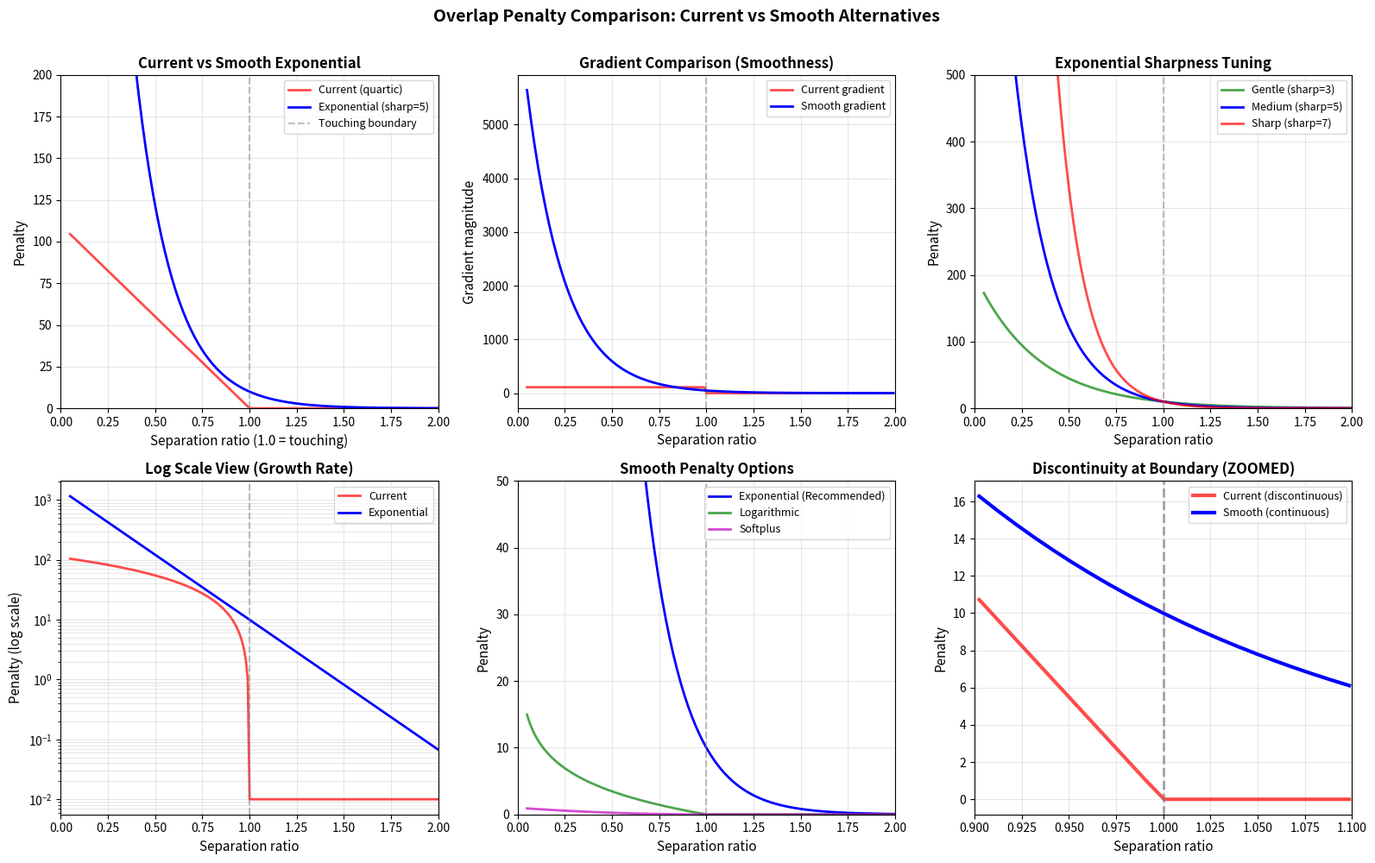

The matplotlib source for this figure:
#!/usr/bin/env python3
"""
Visual comparison of current vs smooth overlap penalties.
"""

import numpy as np
import matplotlib.pyplot as plt


def current_penalty(sep: float) -> float:
    """Current implementation (simplified)."""
    if sep >= 1.0:
        return 0.0
    # Assuming 100x50 boxes with 10px margin
    # overlap in each dimension, squared
    overlap = (1.0 - sep) * 110  # simplified
    return (overlap * overlap) ** 0.5  # sqrt to make comparable scale


def smooth_exponential(sep: float, strength: float = 10.0, sharpness: float = 5.0) -> float:
    """Smooth exponential penalty."""
    violation = 1.0 - sep
    return strength * np.exp(sharpness * violation)


def smooth_log(sep: float, scale: float = 5.0) -> float:
    """Logarithmic barrier."""
    if sep >= 1.0:
        return 0.0
    return -scale * np.log(sep + 1e-6)


def smooth_softplus(sep: float, softness: float = 0.1, scale: float = 100.0) -> float:
    """Softplus approximation."""
    overlap = 1.0 - sep
    soft_overlap = softness * np.log(1 + np.exp(overlap / softness))
    return scale * soft_overlap ** 2


def main():
    # Separation values from fully overlapped to well-separated
    separations = np.linspace(0.05, 2.0, 200)

    # Compute penalties
    current = [current_penalty(s) for s in separations]
    exp_soft = [smooth_exponential(s, strength=10, sharpness=5) for s in separations]
    exp_gentle = [smooth_exponential(s, strength=10, sharpness=3) for s in separations]
    exp_sharp = [smooth_exponential(s, strength=10, sharpness=7) for s in separations]
    log_pen = [smooth_log(s, scale=5) for s in separations]
    softplus_pen = [smooth_softplus(s, softness=0.1, scale=1.0) for s in separations]

    # Create comprehensive plot
    fig = plt.figure(figsize=(16, 10))

    # Plot 1: Main comparison
    ax1 = plt.subplot(2, 3, 1)
    ax1.plot(separations, current, 'r-', linewidth=2, label='Current (quartic)', alpha=0.7)
    ax1.plot(separations, exp_soft, 'b-', linewidth=2, label='Exponential (sharp=5)')
    ax1.axvline(1.0, color='gray', linestyle='--', alpha=0.5, label='Touching boundary')
    ax1.set_xlabel('Separation ratio (1.0 = touching)', fontsize=11)
    ax1.set_ylabel('Penalty', fontsize=11)
    ax1.set_title('Current vs Smooth Exponential', fontsize=12, fontweight='bold')
    ax1.legend(fontsize=9)
    ax1.grid(True, alpha=0.3)
    ax1.set_xlim(0, 2)
    ax1.set_ylim(0, 200)

    # Plot 2: Gradients
    ax2 = plt.subplot(2, 3, 2)
    grad_current = -np.diff(current) / np.diff(separations)
    grad_smooth = -np.diff(exp_soft) / np.diff(separations)
    ax2.plot(separations[:-1], np.abs(grad_current), 'r-', linewidth=2,
             label='Current gradient', alpha=0.7)
    ax2.plot(separations[:-1], np.abs(grad_smooth), 'b-', linewidth=2,
             label='Smooth gradient')
    ax2.axvline(1.0, color='gray', linestyle='--', alpha=0.5)
    ax2.set_xlabel('Separation ratio', fontsize=11)
    ax2.set_ylabel('Gradient magnitude', fontsize=11)
    ax2.set_title('Gradient Comparison (Smoothness)', fontsize=12, fontweight='bold')
    ax2.legend(fontsize=9)
    ax2.grid(True, alpha=0.3)
    ax2.set_xlim(0, 2)

    # Plot 3: Sharpness variations
    ax3 = plt.subplot(2, 3, 3)
    ax3.plot(separations, exp_gentle, 'g-', linewidth=2, label='Gentle (sharp=3)', alpha=0.7)
    ax3.plot(separations, exp_soft, 'b-', linewidth=2, label='Medium (sharp=5)')
    ax3.plot(separations, exp_sharp, 'r-', linewidth=2, label='Sharp (sharp=7)', alpha=0.7)
    ax3.axvline(1.0, color='gray', linestyle='--', alpha=0.5)
    ax3.set_xlabel('Separation ratio', fontsize=11)
    ax3.set_ylabel('Penalty', fontsize=11)
    ax3.set_title('Exponential Sharpness Tuning', fontsize=12, fontweight='bold')
    ax3.legend(fontsize=9)
    ax3.grid(True, alpha=0.3)
    ax3.set_xlim(0, 2)
    ax3.set_ylim(0, 500)

    # Plot 4: Log-scale comparison (to see behavior across orders of magnitude)
    ax4 = plt.subplot(2, 3, 4)
    # Filter out zeros for log scale
    current_log = [max(c, 0.01) for c in current]
    exp_log = [max(e, 0.01) for e in exp_soft]
    ax4.semilogy(separations, current_log, 'r-', linewidth=2, label='Current', alpha=0.7)
    ax4.semilogy(separations, exp_log, 'b-', linewidth=2, label='Exponential')
    ax4.axvline(1.0, color='gray', linestyle='--', alpha=0.5)
    ax4.set_xlabel('Separation ratio', fontsize=11)
    ax4.set_ylabel('Penalty (log scale)', fontsize=11)
    ax4.set_title('Log Scale View (Growth Rate)', fontsize=12, fontweight='bold')
    ax4.legend(fontsize=9)
    ax4.grid(True, alpha=0.3, which='both')
    ax4.set_xlim(0, 2)

    # Plot 5: All smooth options
    ax5 = plt.subplot(2, 3, 5)
    ax5.plot(separations, exp_soft, 'b-', linewidth=2, label='Exponential (Recommended)')
    ax5.plot(separations, log_pen, 'g-', linewidth=2, label='Logarithmic', alpha=0.7)
    ax5.plot(separations, softplus_pen, 'm-', linewidth=2, label='Softplus', alpha=0.7)
    ax5.axvline(1.0, color='gray', linestyle='--', alpha=0.5)
    ax5.set_xlabel('Separation ratio', fontsize=11)
    ax5.set_ylabel('Penalty', fontsize=11)
    ax5.set_title('Smooth Penalty Options', fontsize=12, fontweight='bold')
    ax5.legend(fontsize=9)
    ax5.grid(True, alpha=0.3)
    ax5.set_xlim(0, 2)
    ax5.set_ylim(0, 50)

    # Plot 6: Discontinuity zoom (the problem area)
    ax6 = plt.subplot(2, 3, 6)
    zoom_range = (separations >= 0.9) & (separations <= 1.1)
    ax6.plot(separations[zoom_range], [current_penalty(s) for s in separations[zoom_range]],
             'r-', linewidth=3, label='Current (discontinuous)', alpha=0.7)
    ax6.plot(separations[zoom_range], [smooth_exponential(s) for s in separations[zoom_range]],
             'b-', linewidth=3, label='Smooth (continuous)')
    ax6.axvline(1.0, color='gray', linestyle='--', linewidth=2, alpha=0.7)
    ax6.set_xlabel('Separation ratio', fontsize=11)
    ax6.set_ylabel('Penalty', fontsize=11)
    ax6.set_title('Discontinuity at Boundary (ZOOMED)', fontsize=12, fontweight='bold')
    ax6.legend(fontsize=9)
    ax6.grid(True, alpha=0.3)
    ax6.set_xlim(0.9, 1.1)

    plt.suptitle('Overlap Penalty Comparison: Current vs Smooth Alternatives',
                 fontsize=14, fontweight='bold', y=0.995)
    plt.tight_layout(rect=[0, 0, 1, 0.99])

    output_file = 'penalty_comparison.png'
    plt.savefig(output_file, dpi=150, bbox_inches='tight')
    print(f"✓ Saved {output_file}")

    # Print numeric comparison
    print("\n" + "="*70)
    print("NUMERIC COMPARISON AT KEY POINTS")
    print("="*70)
    print(f"{'Separation':<15} {'Current':<15} {'Exponential':<15} {'Ratio':>10}")
    print("-"*70)

    test_seps = [0.1, 0.3, 0.5, 0.7, 0.9, 1.0, 1.2, 1.5, 2.0]
    for sep in test_seps:
        curr = current_penalty(sep)
        smooth = smooth_exponential(sep)
        ratio = curr / smooth if smooth > 0.01 else float('inf')
        print(f"{sep:<15.1f} {curr:<15.2f} {smooth:<15.2f} {ratio:>10.1f}x")

    print("\n" + "="*70)
    print("KEY INSIGHTS")
    print("="*70)
    print("• Current penalty has SHARP DISCONTINUITY at separation=1.0")
    print("• Current gradient is ZERO until overlap begins (no guidance)")
    print("• Smooth exponential provides GRADUAL REPULSION before overlap")
    print("• Smooth version is C∞ (infinitely differentiable) → L-BFGS-B friendly")
    print("• Both enforce non-overlap, but smooth is numerically stable")
    print("="*70)


if __name__ == '__main__':
    main()
